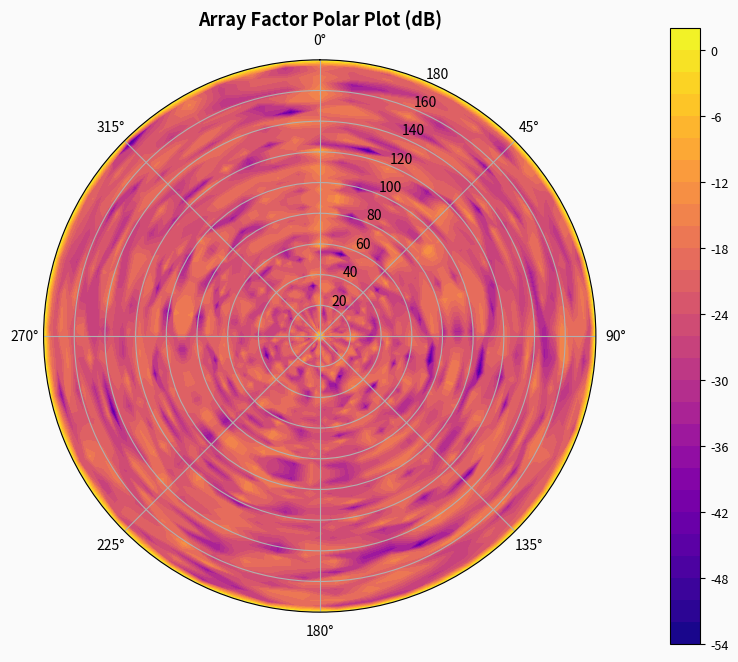

The script that saved this image:
# To use: Run this script to generate the image. Output saves to 'images/' relative to this file. Install requirements: pip install numpy matplotlib.
"""
Simulation-based; empirical validation required per provisional application prepared for filing (to be filed late January 2026).
"""
import os
import numpy as np
import matplotlib.pyplot as plt

# Safe IMAGE_DIR - find repository root
try:
    SCRIPT_DIR = os.path.dirname(os.path.abspath(__file__))
except NameError:
    SCRIPT_DIR = os.getcwd()

# Find biomimetic-inventions-public root (has images/ and generate_plot_images.py)
REPO_ROOT = SCRIPT_DIR
for _ in range(6):
    if os.path.exists(os.path.join(REPO_ROOT, 'images')) and \
       os.path.exists(os.path.join(REPO_ROOT, 'generate_plot_images.py')):
        break
    parent = os.path.dirname(REPO_ROOT)
    if parent == REPO_ROOT:
        REPO_ROOT = SCRIPT_DIR
        break
    REPO_ROOT = parent

IMAGE_DIR = os.path.join(REPO_ROOT, 'images')
os.makedirs(IMAGE_DIR, exist_ok=True)
print(f"Image output directory: {IMAGE_DIR}")

# Section 1: array_factor_polar.py
print("Running array_factor_polar section...")
try:
    f = 28e9
    c = 3e8
    lambda_ = c / f
    N = 121
    theta = np.linspace(0, 10 * np.pi, N)
    r = np.sqrt(theta) * 0.5
    x = r * np.cos(theta)
    y = r * np.sin(theta)
    positions = np.column_stack((x, y))
    theta_grid, phi_grid = np.mgrid[0:np.pi:50j, 0:2*np.pi:50j]
    k = 2 * np.pi / lambda_
    phase = k * (positions[:, 0, np.newaxis, np.newaxis] * np.sin(theta_grid) * np.cos(phi_grid) +
                 positions[:, 1, np.newaxis, np.newaxis] * np.sin(theta_grid) * np.sin(phi_grid))
    AF = np.sum(np.exp(1j * phase), axis=0) / N
    AF_dB = 20 * np.log10(np.abs(AF) + 1e-10)
    fig = plt.figure(figsize=(8, 8), facecolor='#FAFAFA')
    ax = fig.add_subplot(111, projection='polar')
    ax.set_facecolor('#FAFAFA')
    contour = ax.contourf(phi_grid, theta_grid * (180/np.pi), AF_dB, levels=30, cmap='plasma')
    ax.set_theta_zero_location('N')
    ax.set_theta_direction(-1)
    ax.set_title("Array Factor Polar Plot (dB)", fontsize=13, fontweight='bold')
    cbar = fig.colorbar(contour, shrink=0.8, pad=0.1)
    cbar.ax.tick_params(labelsize=9)
    plt.tight_layout()
    plt.savefig(os.path.join(IMAGE_DIR, 'array_factor_polar.png'), dpi=300, bbox_inches='tight', facecolor='#FAFAFA')
    plt.close(fig)
    print("Generated: array_factor_polar.png")
except Exception as e:
    print(f"Error in array_factor_polar: {e}")
